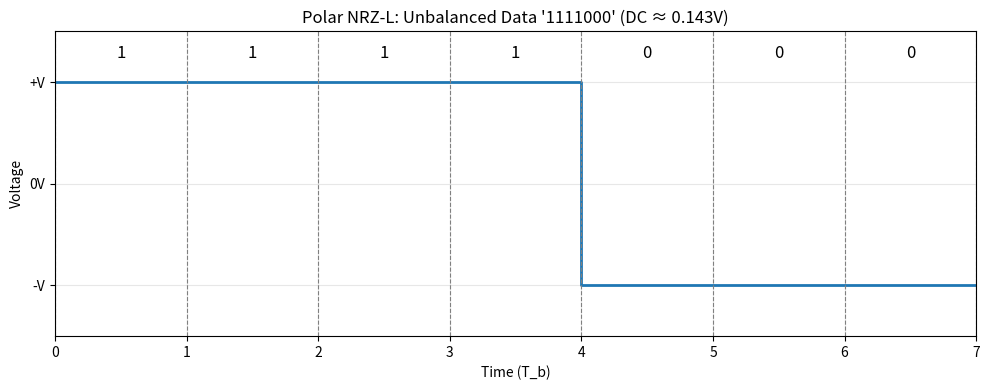

The script that saved this image:
import matplotlib.pyplot as plt

# Polar NRZ-L for DC case 2: 1111000
bit_stream = [1, 1, 1, 1, 0, 0, 0]
Tb = 1  # bit duration

# Generate time and signal
time = []
signal = []
current_time = 0

for bit in bit_stream:
    time.extend([current_time, current_time + Tb])
    voltage = 1 if bit == 1 else -1
    signal.extend([voltage, voltage])
    current_time += Tb

# Plotting
plt.figure(figsize=(10, 4))
plt.step(time, signal, where='post', linewidth=2)

# Labels
plt.xlabel("Time (T_b)")
plt.ylabel("Voltage")
plt.title("Polar NRZ-L: Unbalanced Data '1111000' (DC ≈ 0.143V)")

# Voltage levels
plt.yticks([-1, 0, 1], ['-V', '0V', '+V'])

# Bit separators
for i in range(len(bit_stream) + 1):
    plt.axvline(i * Tb, linestyle='--', linewidth=0.8, color='gray')

# Bit labels
for i, bit in enumerate(bit_stream):
    plt.text(i * Tb + Tb / 2, 1.2, str(bit), ha='center', va='bottom', fontsize=12)

plt.ylim(-1.5, 1.5)
plt.xlim(0, len(bit_stream) * Tb)
plt.grid(True, alpha=0.3)
plt.tight_layout()
plt.savefig("note_11_dc2.png", dpi=200)
# plt.show()
